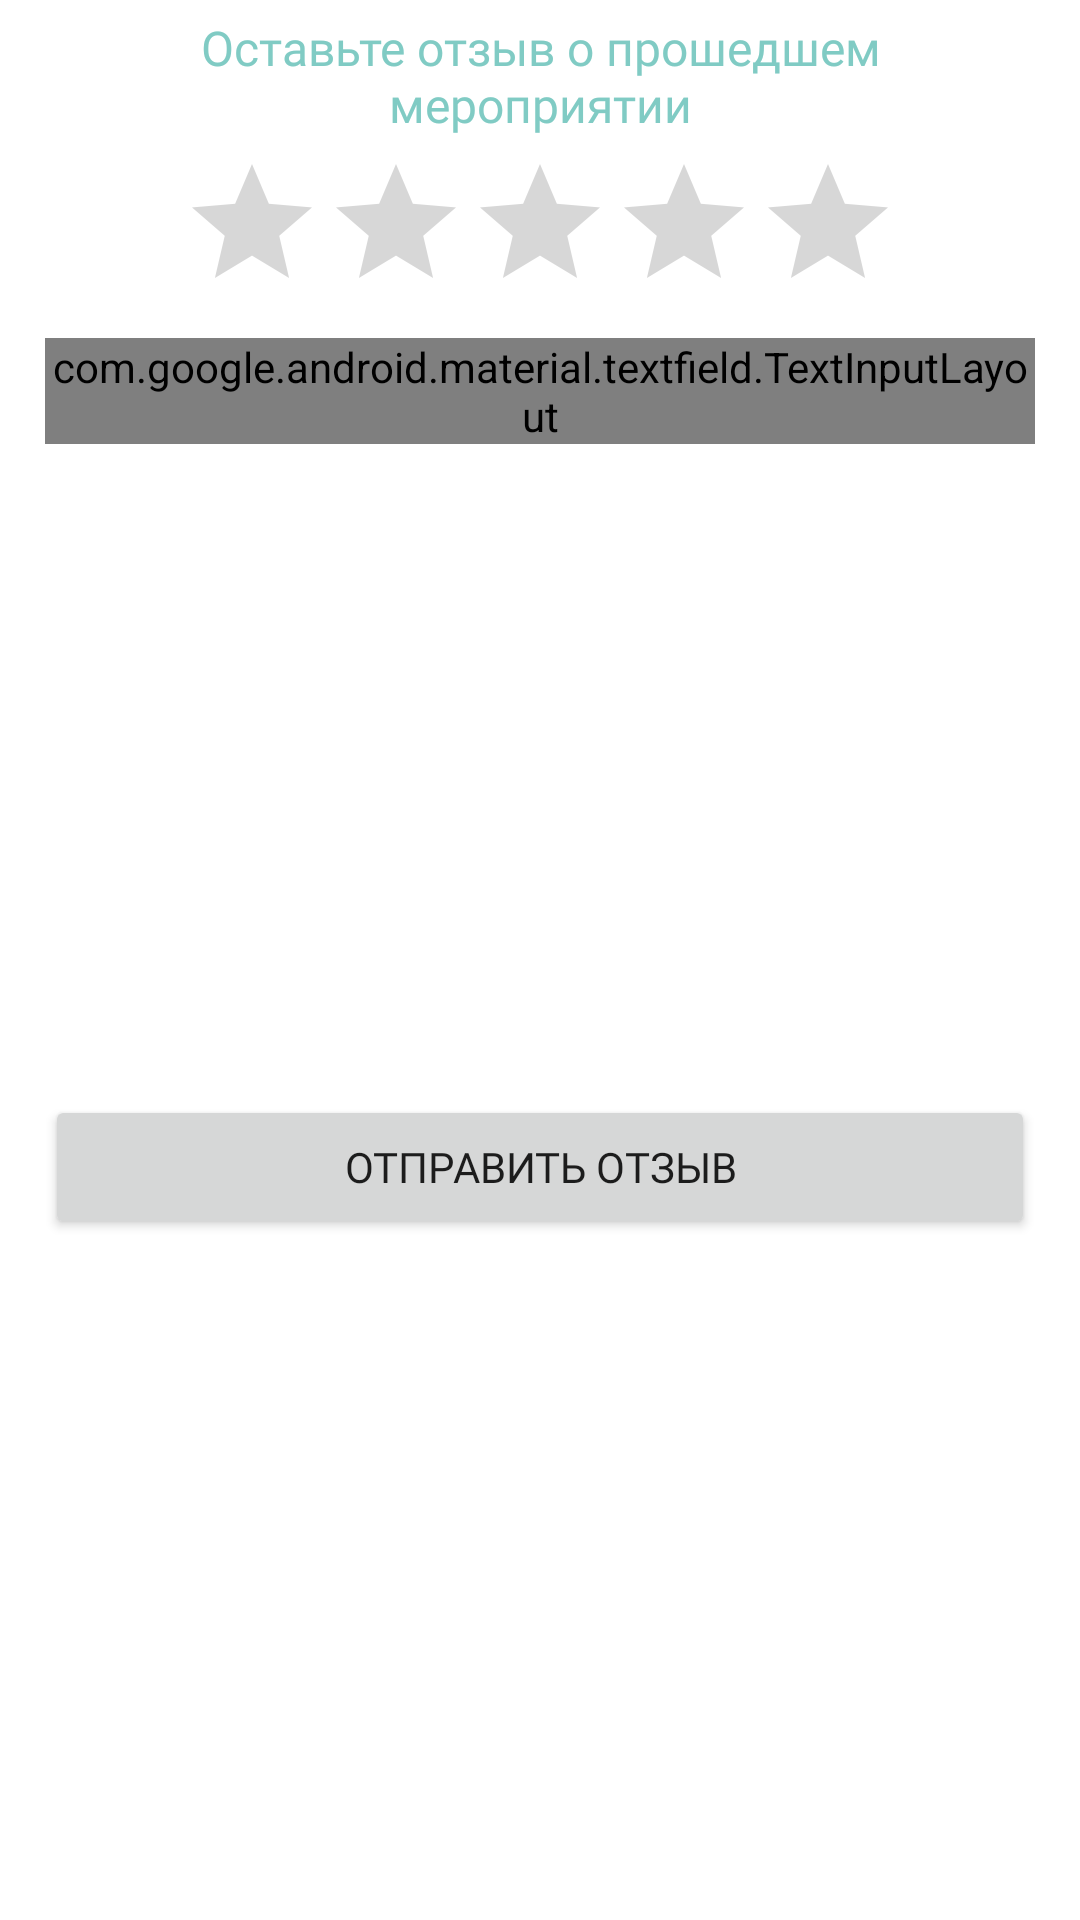

Reconstruct the res/layout file that produces this screen, plus the resources it refers to.
<!-- AndroidManifest.xml: application theme Theme.Atoll -->
<!-- res/layout/bottom_sheet_feedback.xml -->
<?xml version="1.0" encoding="utf-8"?>
<androidx.constraintlayout.widget.ConstraintLayout xmlns:android="http://schemas.android.com/apk/res/android"
    xmlns:app="http://schemas.android.com/apk/res-auto"
    android:layout_width="match_parent"
    android:layout_height="wrap_content">

    <com.google.android.material.bottomsheet.BottomSheetDragHandleView
        android:id="@+id/drag_handle"
        android:layout_width="match_parent"
        android:layout_height="wrap_content"
        app:layout_constraintTop_toTopOf="parent" />

    <TextView
        android:id="@+id/title"
        android:layout_width="match_parent"
        android:layout_height="wrap_content"
        android:layout_marginHorizontal="15dp"
        android:layout_marginTop="5dp"
        android:fontFamily="@font/inter_regular"
        android:gravity="center_horizontal"
        android:text="Оставьте отзыв о прошедшем мероприятии"
        android:textColor="?colorAccent"
        android:textSize="16sp"
        app:layout_constraintTop_toBottomOf="@id/drag_handle" />

    <RatingBar
        android:id="@+id/rate"
        android:layout_width="wrap_content"
        android:layout_height="wrap_content"
        android:layout_marginTop="5dp"
        android:numStars="5"
        android:stepSize="1"
        app:layout_constraintEnd_toEndOf="parent"
        app:layout_constraintStart_toStartOf="parent"
        app:layout_constraintTop_toBottomOf="@id/title" />

    <com.google.android.material.textfield.TextInputLayout
        android:id="@+id/feedback_field"
        style="@style/Widget.Material3.TextInputLayout.FilledBox"
        android:layout_width="match_parent"
        android:layout_height="wrap_content"
        android:layout_marginHorizontal="15dp"
        android:layout_marginTop="5dp"
        app:boxBackgroundColor="?colorOnSurfaceInverse"
        app:boxCornerRadiusBottomEnd="20dp"
        app:boxCornerRadiusBottomStart="20dp"
        app:boxCornerRadiusTopEnd="20dp"
        app:boxCornerRadiusTopStart="20dp"
        app:boxStrokeWidth="0dp"
        app:boxStrokeWidthFocused="0dp"
        app:layout_constraintTop_toBottomOf="@id/rate">

        <com.google.android.material.textfield.TextInputEditText
            android:layout_width="match_parent"
            android:layout_height="wrap_content"
            android:fontFamily="@font/inter_regular"
            android:hint="Отзыв"
            android:inputType="textMultiLine" />

    </com.google.android.material.textfield.TextInputLayout>

    <Button
        android:id="@+id/send_feedback"
        android:layout_width="match_parent"
        android:layout_height="wrap_content"
        android:layout_marginHorizontal="15dp"
        android:layout_marginTop="5dp"
        app:layout_constraintBottom_toBottomOf="parent"
        android:layout_marginBottom="15dp"
        android:fontFamily="@font/inter_semibold"
        android:text="Отправить отзыв"
        app:layout_constraintTop_toBottomOf="@id/feedback_field" />

    <include
        android:id="@+id/loading"
        android:layout_width="match_parent"
        android:layout_height="0dp"
        layout="@layout/layout_loading"
        app:layout_constraintTop_toTopOf="@id/drag_handle"
        app:layout_constraintBottom_toBottomOf="parent"/>

</androidx.constraintlayout.widget.ConstraintLayout>
<!-- res/layout/layout_loading.xml (included above) -->
<androidx.constraintlayout.widget.ConstraintLayout xmlns:android="http://schemas.android.com/apk/res/android"
    xmlns:app="http://schemas.android.com/apk/res-auto"
    android:id="@+id/loading"
    android:layout_width="match_parent"
    android:layout_height="match_parent"
    android:background="#55000000"
    android:visibility="gone">

    <ProgressBar
        android:layout_width="wrap_content"
        android:layout_height="wrap_content"
        android:indeterminateTint="@android:color/white"
        app:layout_constraintBottom_toBottomOf="parent"
        app:layout_constraintEnd_toEndOf="parent"
        app:layout_constraintStart_toStartOf="parent"
        app:layout_constraintTop_toTopOf="parent" />
</androidx.constraintlayout.widget.ConstraintLayout>
<!-- resources referenced by this layout -->
<resources>
  <style name="Theme.Atoll" parent="Theme.MaterialComponents.DayNight.DarkActionBar">
          
          <item name="colorPrimary">@color/purple_500</item>
          <item name="colorPrimaryVariant">@color/purple_700</item>
          <item name="colorOnPrimary">@color/white</item>
          
          <item name="colorSecondary">@color/teal_200</item>
          <item name="colorSecondaryVariant">@color/teal_700</item>
          <item name="colorOnSecondary">@color/black</item>
          
          <item name="android:statusBarColor">?attr/colorPrimaryVariant</item>
          
      </style>
  <color name="purple_500">#9C27B0</color>
  <color name="purple_700">#7B1FA2</color>
  <color name="teal_200">#80CBC4</color>
  <color name="teal_700">#00796B</color>
  <!-- not gathered from this repository: default colours our renderer supplied (Android Studio template values) -->
  <color name="black">#FF000000</color>
  <color name="white">#FFFFFFFF</color>
</resources>
